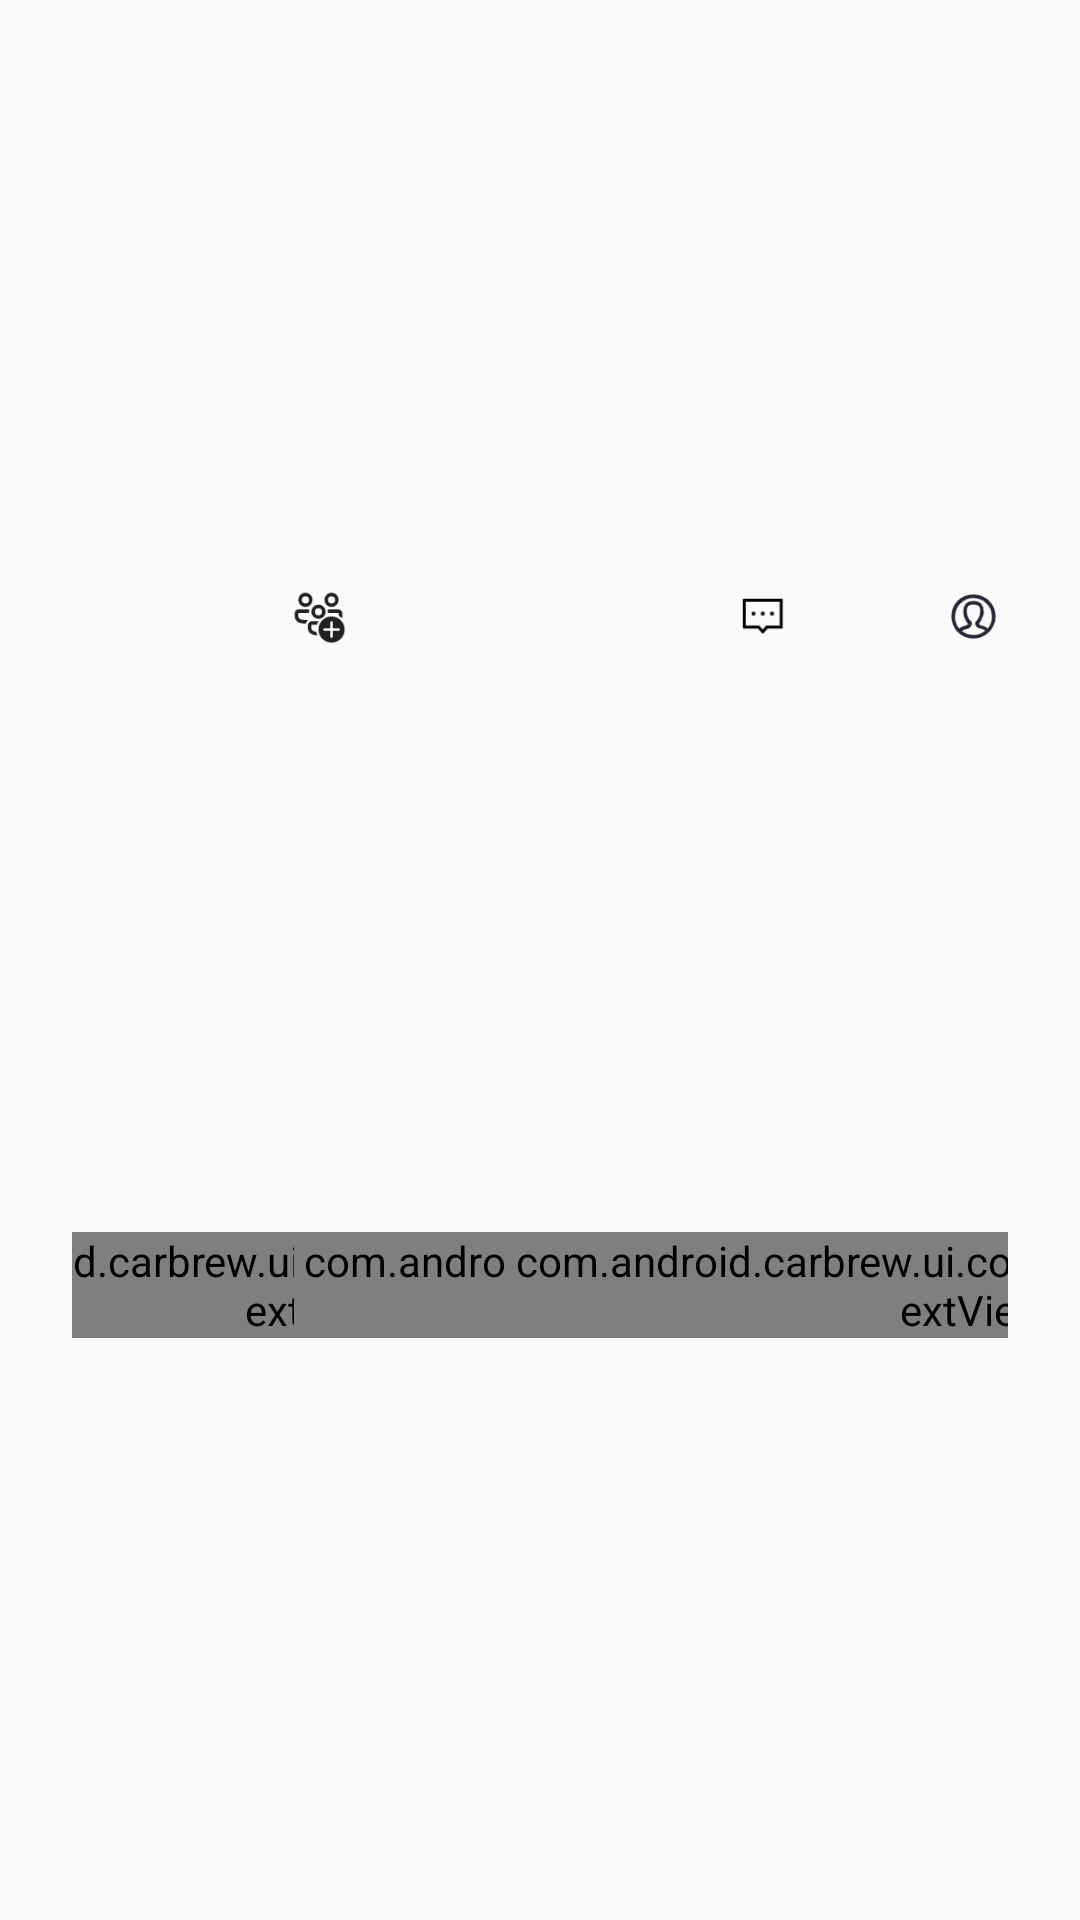

Here is an Android app screen rendered from its layout file. Give the layout XML and the strings, colors and styles it references.
<!-- AndroidManifest.xml: application theme Theme.Carbrew -->
<!-- res/layout/layout_bottom_navigation_bar.xml -->
<?xml version="1.0" encoding="utf-8"?>
<androidx.constraintlayout.widget.ConstraintLayout xmlns:android="http://schemas.android.com/apk/res/android"
    xmlns:app="http://schemas.android.com/apk/res-auto"
    xmlns:tools="http://schemas.android.com/tools"
    android:layout_width="match_parent"
    android:layout_height="42dp"
    android:background="@color/colorPrimary"
    android:paddingHorizontal="24dp">

    <ImageView
        android:id="@+id/ivHomePage"
        android:layout_width="23dp"
        android:layout_height="23dp"
        android:src="@drawable/sel_btn_home_page"
        app:layout_constraintBottom_toTopOf="@+id/tvHomePage"
        app:layout_constraintEnd_toStartOf="@id/ivCommunity"
        app:layout_constraintHorizontal_chainStyle="spread_inside"
        app:layout_constraintStart_toStartOf="parent"
        app:layout_constraintTop_toTopOf="parent" />

    <com.android.carbrew.ui.common.view.TypefaceTextView
        android:id="@+id/tvHomePage"
        android:layout_width="wrap_content"
        android:layout_height="wrap_content"
        android:enabled="false"
        android:gravity="center"
        android:text="@string/homepage"
        android:textColor="@color/sel_bottom_navigation_bar_radio_color"
        android:textSize="8sp"
        app:layout_constraintBottom_toBottomOf="parent"
        app:layout_constraintEnd_toEndOf="@id/ivHomePage"
        app:layout_constraintStart_toStartOf="@id/ivHomePage"
        app:layout_constraintTop_toBottomOf="@id/ivHomePage"
        app:typeface="fzlLTypeface" />

    <ImageView
        android:id="@+id/ivCommunity"
        android:layout_width="23dp"
        android:layout_height="23dp"
        android:padding="2dp"
        android:src="@drawable/sel_btn_community"
        app:layout_constraintBottom_toTopOf="@id/tvCommunity"
        app:layout_constraintEnd_toStartOf="@id/ivRelease"
        app:layout_constraintStart_toEndOf="@id/ivHomePage"
        app:layout_constraintTop_toTopOf="parent" />

    <com.android.carbrew.ui.common.view.TypefaceTextView
        android:id="@+id/tvCommunity"
        android:layout_width="wrap_content"
        android:layout_height="wrap_content"
        android:enabled="false"
        android:gravity="center"
        android:text="@string/community"
        android:textColor="@color/sel_bottom_navigation_bar_radio_color"
        android:textSize="8sp"
        app:layout_constraintBottom_toBottomOf="parent"
        app:layout_constraintEnd_toEndOf="@id/ivCommunity"
        app:layout_constraintStart_toStartOf="@id/ivCommunity"
        app:layout_constraintTop_toBottomOf="@+id/ivCommunity"
        app:typeface="fzlLTypeface" />

    <ImageView
        android:id="@+id/ivRelease"
        android:layout_width="30dp"
        android:layout_height="30dp"
        android:src="@drawable/btn_release_normal"
        app:layout_constraintBottom_toBottomOf="parent"
        app:layout_constraintEnd_toStartOf="@id/ivNotification"
        app:layout_constraintStart_toEndOf="@id/ivCommunity"
        app:layout_constraintTop_toTopOf="parent" />

    <ImageView
        android:id="@+id/ivNotification"
        android:layout_width="23dp"
        android:layout_height="23dp"
        android:padding="1dp"
        android:src="@drawable/sel_btn_notification"
        app:layout_constraintBottom_toTopOf="@id/tvNotification"
        app:layout_constraintEnd_toStartOf="@id/ivMine"
        app:layout_constraintStart_toEndOf="@id/ivRelease"
        app:layout_constraintTop_toTopOf="parent" />

    <com.android.carbrew.ui.common.view.TypefaceTextView
        android:id="@+id/tvNotification"
        android:layout_width="wrap_content"
        android:layout_height="wrap_content"
        android:enabled="false"
        android:gravity="center"
        android:text="@string/notification"
        android:textColor="@color/sel_bottom_navigation_bar_radio_color"
        android:textSize="8sp"
        app:layout_constraintBottom_toBottomOf="parent"
        app:layout_constraintEnd_toEndOf="@id/ivNotification"
        app:layout_constraintStart_toStartOf="@id/ivNotification"
        app:layout_constraintTop_toBottomOf="@+id/ivNotification"
        app:typeface="fzlLTypeface" />


    <ImageView
        android:id="@+id/ivMine"
        android:layout_width="23dp"
        android:layout_height="23dp"
        android:padding="2dp"
        android:src="@drawable/sel_btn_mine"
        app:layout_constraintBottom_toTopOf="@id/tvMine"
        app:layout_constraintEnd_toEndOf="parent"
        app:layout_constraintStart_toEndOf="@id/ivNotification"
        app:layout_constraintTop_toTopOf="parent" />

    <com.android.carbrew.ui.common.view.TypefaceTextView
        android:id="@+id/tvMine"
        android:layout_width="wrap_content"
        android:layout_height="wrap_content"
        android:enabled="false"
        android:gravity="center"
        android:text="@string/mine"
        android:textColor="@color/sel_bottom_navigation_bar_radio_color"
        android:textSize="8sp"
        app:layout_constraintBottom_toBottomOf="parent"
        app:layout_constraintEnd_toEndOf="@id/ivMine"
        app:layout_constraintStart_toStartOf="@id/ivMine"
        app:layout_constraintTop_toBottomOf="@+id/ivMine"
        app:typeface="fzlLTypeface" />

    <androidx.constraintlayout.widget.Group
        android:id="@+id/btnHomePage"
        android:layout_width="0dp"
        android:layout_height="0dp"
        app:layout_constraintBottom_toBottomOf="@+id/tvHomePage"
        app:layout_constraintEnd_toEndOf="@id/ivHomePage"
        app:layout_constraintStart_toStartOf="@id/ivHomePage"
        app:layout_constraintTop_toTopOf="@+id/ivHomePage" />

    <androidx.constraintlayout.widget.Group
        android:id="@+id/btnCommunity"
        android:layout_width="0dp"
        android:layout_height="0dp"
        app:layout_constraintBottom_toBottomOf="@+id/tvCommunity"
        app:layout_constraintEnd_toEndOf="@id/ivCommunity"
        app:layout_constraintStart_toStartOf="@id/ivCommunity"
        app:layout_constraintTop_toTopOf="@+id/ivCommunity" />

    <androidx.constraintlayout.widget.Group
        android:id="@+id/btnNotification"
        android:layout_width="0dp"
        android:layout_height="0dp"
        app:layout_constraintBottom_toBottomOf="@+id/tvNotification"
        app:layout_constraintEnd_toEndOf="@id/ivNotification"
        app:layout_constraintStart_toStartOf="@id/ivNotification"
        app:layout_constraintTop_toTopOf="@+id/ivNotification" />

    <androidx.constraintlayout.widget.Group
        android:id="@+id/btnMine"
        android:layout_width="0dp"
        android:layout_height="0dp"
        app:layout_constraintBottom_toBottomOf="@+id/tvMine"
        app:layout_constraintEnd_toEndOf="@id/ivMine"
        app:layout_constraintStart_toStartOf="@id/ivMine"
        app:layout_constraintTop_toTopOf="@+id/ivMine" />

</androidx.constraintlayout.widget.ConstraintLayout>
<!-- resources referenced by this layout -->
<resources>
  <color name="colorPrimary">#fafafa</color>
  <!-- drawable sel_btn_community: png bitmap (drawable, 1875 bytes) -->
  <!-- drawable sel_btn_mine: png bitmap (drawable, 2741 bytes) -->
  <!-- drawable sel_btn_notification: png bitmap (drawable, 657 bytes) -->
  <string name="community">Community</string>
  <string name="homepage">Home</string>
  <string name="mine">Me</string>
  <string name="notification">Notification</string>
  <style name="Theme.Carbrew" parent="Base.Theme.Blue" />
  <style name="Base.Theme.Blue" parent="Theme.Material3.DayNight.NoActionBar">
          
          
      </style>
</resources>
